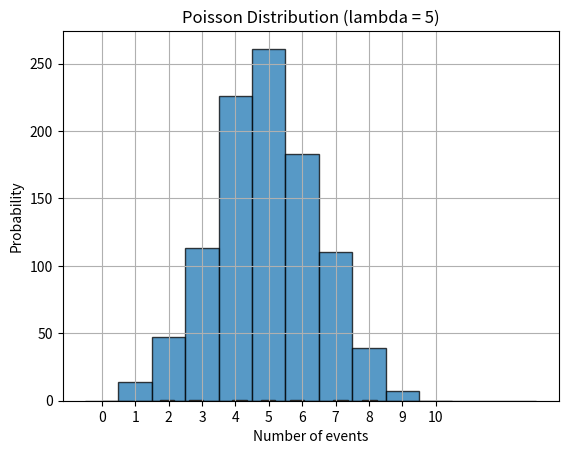

This figure's Python source:


# PRACTICAL
#1
import random

random_variable = random.randint(1, 100)

print(f"The generated random variable is: {random_variable}")

#2
#3
def bernoulli_pdf(x, p):

    if x == 1:
        return p
    elif x == 0:
        return 1 - p
    else:
        raise ValueError("x must be 0 or 1")

# Example usage:
p = 0.7  # Probability of success (P(X=1))
x_values = [0, 1]

# Calculate and display the PDF for each outcome
for x in x_values:
    print(f"P(X = {x}) = {bernoulli_pdf(x, p)}")

#4 Write a Python script to simulate a binomial distribution with n=10 and p=0.5, then plot its histogram
import numpy as np
import matplotlib.pyplot as plt

# Parameters for the binomial distribution
n = 10
p = 0.5

num_samples = 1000
samples = np.random.binomial(n, p, num_samples)

# Plot the histogram of the simulated binomial distribution
plt.hist(samples, bins=np.arange(-0.5, n+1.5, 1), edgecolor='black', alpha=0.75)
plt.xlabel('Number of successes')
plt.ylabel('Frequency')
plt.title(f'Binomial Distribution (n={n}, p={p})')
plt.xticks(range(n+1))
plt.grid(True)
plt.show()


#5Create a Poisson distribution and visualize it using Python

import numpy as np
import matplotlib.pyplot as plt


lambda_value = 5  # Average number of events

# Number of samples to generate
num_samples = 1000

# Generate random samples from a Poisson distribution
samples = np.random.poisson(lambda_value, num_samples)

# Plot the histogram of the Poisson distribution
plt.hist(samples, bins=30, edgecolor='black', alpha=0.75, density=True)
plt.xlabel('Number of events')
plt.ylabel('Probability')
plt.title(f'Poisson Distribution (lambda = {lambda_value})')
plt.grid(True)
plt.show()

# Display the mean and variance of the generated samples
print(f"Mean of samples: {np.mean(samples)}")
print(f"Variance of samples: {np.var(samples)}")


